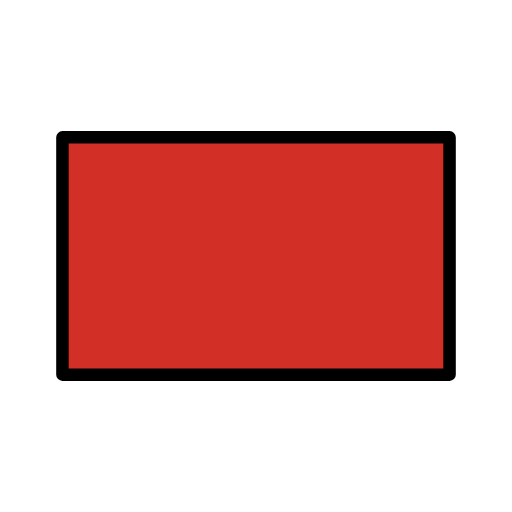
t = 0.00 s
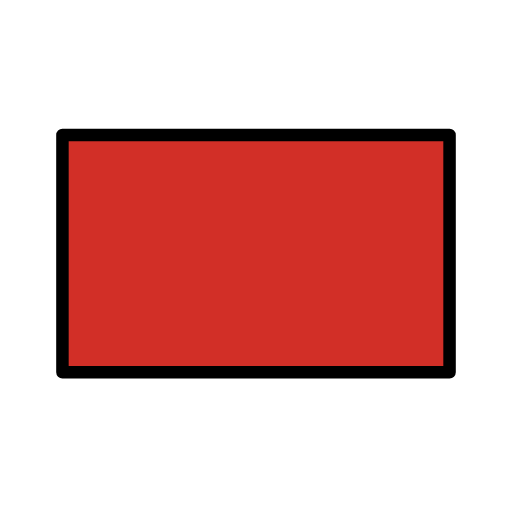
t = 0.48 s
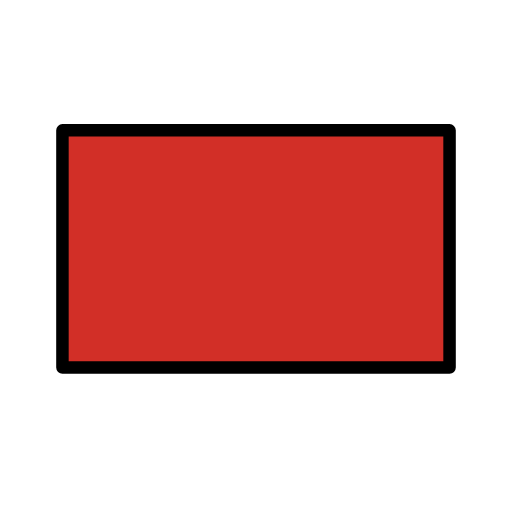
t = 1.43 s
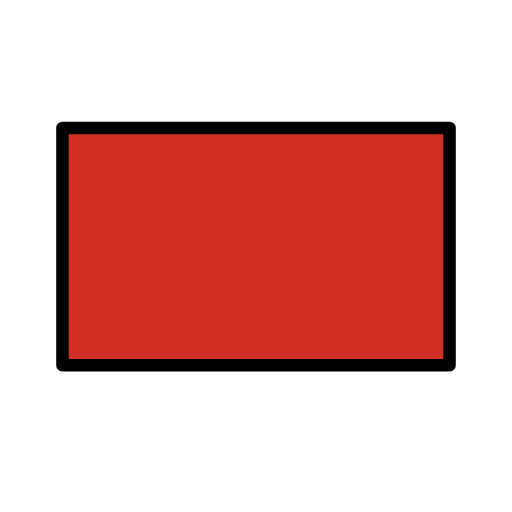
t = 1.90 s
t = 2.38 s: frame unchanged from t = 1.43 s, image omitted
t = 3.33 s: frame unchanged from t = 0.48 s, image omitted

The animated SVG that drew these frames (rendered in a browser with its animation timeline set to each time). Animation: 1 SMIL element (animateTransform=1); one cycle of 3.80 s, repeats indefinitely.

<?xml version='1.0' encoding='utf-8'?>
<svg xmlns="http://www.w3.org/2000/svg" id="emoji" viewBox="-5 -5 82 82" version="1.1" width="200" height="200" role="img">
  <title>OpenMoji: deep red flag</title><g><g id="color">
    <rect x="5" y="17" width="62" height="38" fill="#D22F27" />
  </g>
  <g id="line">
    <rect x="5" y="17" width="62" height="38" fill="none" stroke="#000" stroke-linecap="round" stroke-linejoin="round" stroke-width="2" />
  </g>
<animateTransform attributeName="transform" type="translate" values="0 0;0 -1.5;0 0" dur="3.8s" repeatCount="indefinite" /></g></svg>
